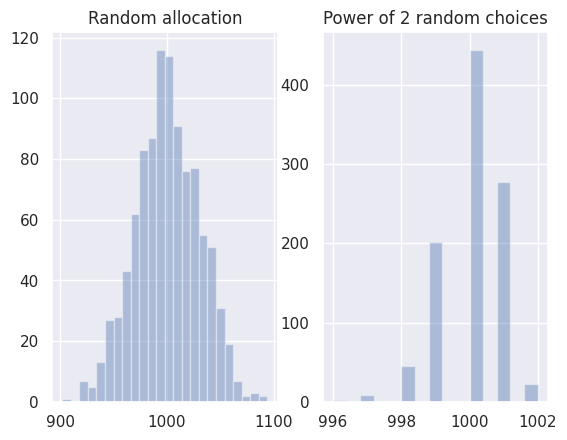

Write Python code to recreate this figure.
import numpy as np
import random
import seaborn as sns; sns.set();
import matplotlib.pyplot as plt

def display_stats(trials, bins_rand, bins_p2rc):
    print(f'Number of trials = {trials}')
    fig, ax = plt.subplots(1, 2)
    sns.distplot(bins_rand, kde=False, ax=ax[0]).set(title='Random allocation')
    sns.distplot(bins_p2rc, kde=False, ax=ax[1]).set(title='Power of 2 random choices')
    plt.show()

bins_rand = np.zeros(1000).astype(int)
bins_p2rc = np.zeros(1000).astype(int)
trials = 0
try:
    while trials<1000000:
        r1 = random.randint(0, bins_rand.size-1)
        bins_rand[r1] = bins_rand[r1]+1

        r2 = random.randint(0, bins_p2rc.size-1)
        if( bins_p2rc[r1] <  bins_p2rc[r2]):
            bins_p2rc[r1] = bins_p2rc[r1] + 1
        else:
            bins_p2rc[r2] = bins_p2rc[r2] + 1

        trials = trials + 1
    display_stats(trials, bins_rand, bins_p2rc)
except KeyboardInterrupt:
    display_stats(trials, bins_rand, bins_p2rc)

